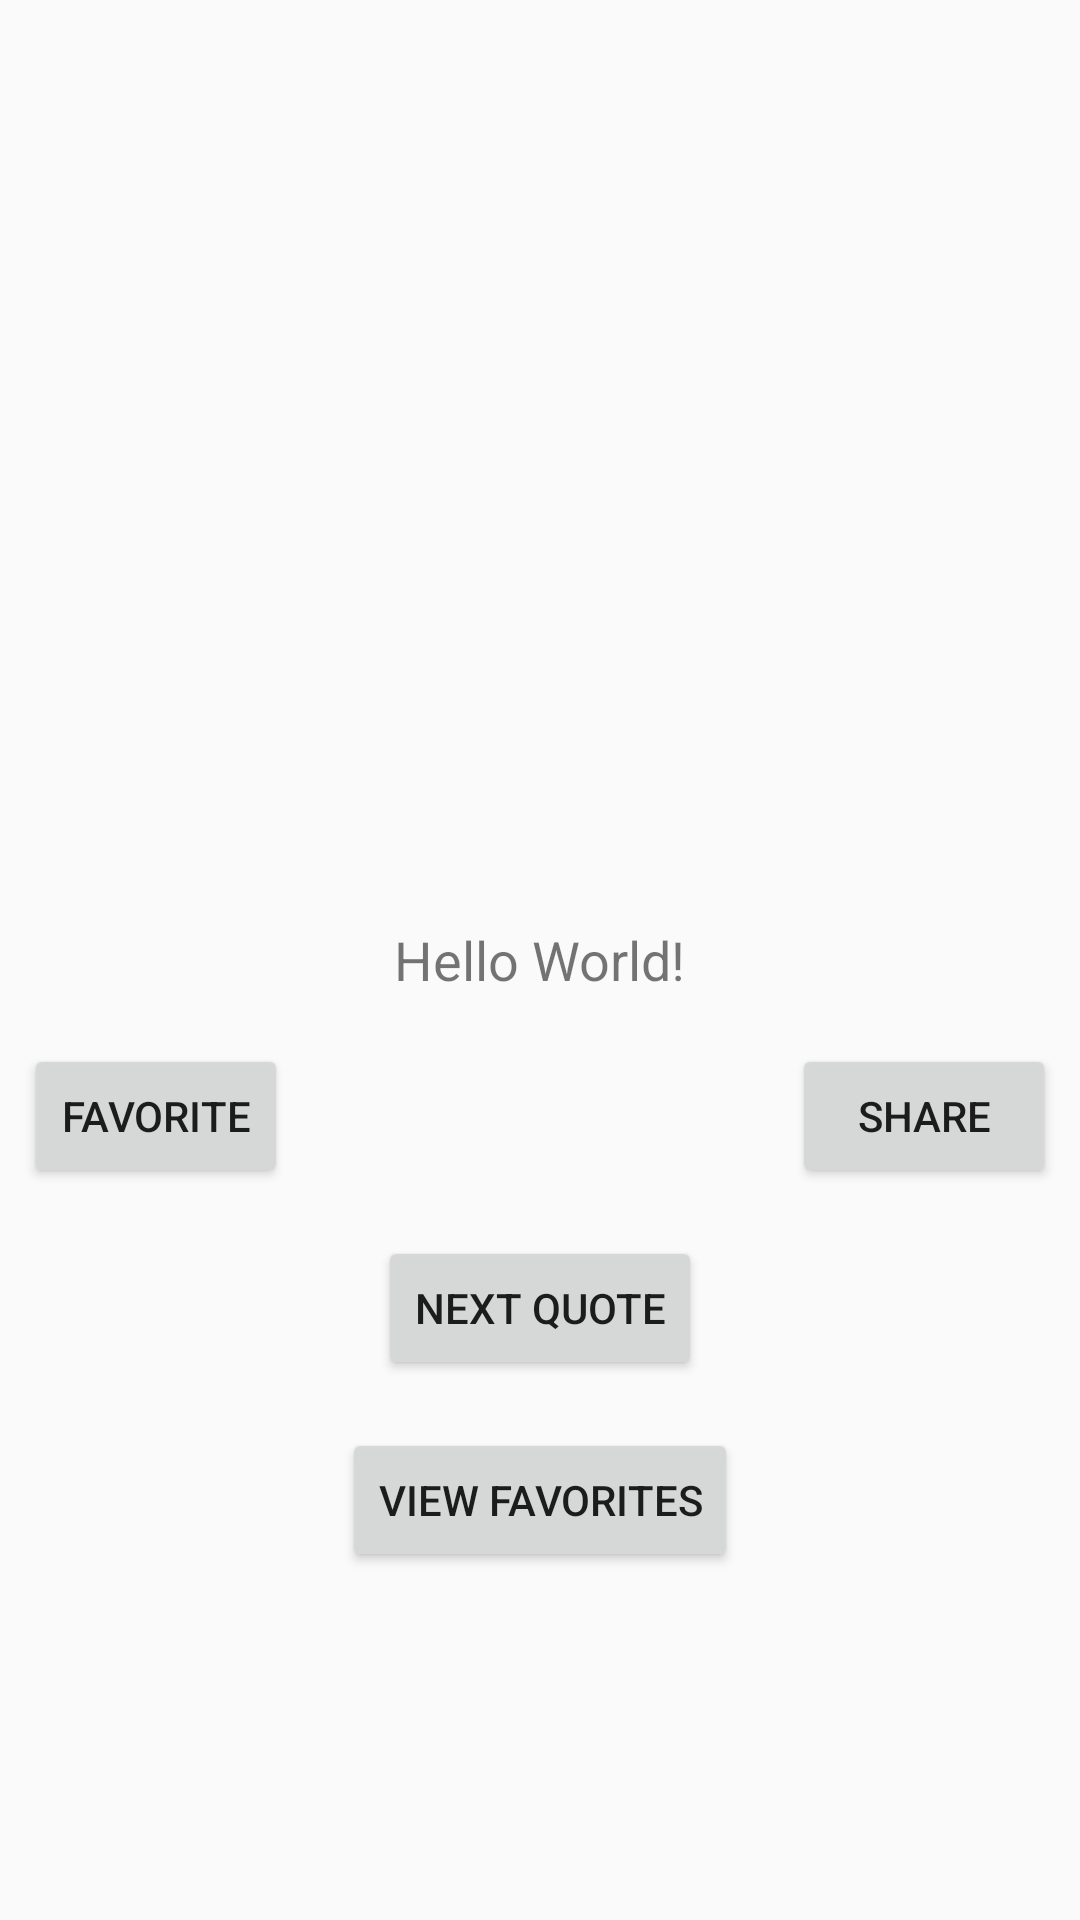

Layout XML and referenced resources for this Android screen:
<!-- AndroidManifest.xml: application theme AppTheme -->
<!-- res/layout/activity_main.xml -->
<?xml version="1.0" encoding="utf-8"?>
<RelativeLayout xmlns:android="http://schemas.android.com/apk/res/android"
    xmlns:tools="http://schemas.android.com/tools"
    android:layout_width="match_parent"
    android:layout_height="match_parent"
    tools:context=".MainActivity">

    <TextView
        android:id="@+id/quoteTextView"
        android:layout_width="wrap_content"
        android:layout_height="wrap_content"
        android:text="Hello World!"
        android:textSize="18sp"
        android:layout_centerInParent="true"/>

    <Button
        android:id="@+id/shareButton"
        android:layout_width="wrap_content"
        android:layout_height="wrap_content"
        android:text="Share"
        android:layout_below="@id/quoteTextView"
        android:layout_marginTop="16dp"
        android:layout_marginEnd="8dp"
        android:layout_alignParentEnd="true"/>

    <Button
        android:id="@+id/favoriteButton"
        android:layout_width="wrap_content"
        android:layout_height="wrap_content"
        android:text="Favorite"
        android:layout_below="@id/quoteTextView"
        android:layout_marginTop="16dp"
        android:layout_marginStart="8dp"
        android:layout_alignParentStart="true"/>


    <Button
        android:id="@+id/nextQuoteButton"
        android:layout_width="wrap_content"
        android:layout_height="wrap_content"
        android:text="Next Quote"
        android:layout_below="@id/favoriteButton"
        android:layout_centerHorizontal="true"
        android:layout_marginTop="16dp"/>
    

    <Button
        android:id="@+id/viewFavoritesButton"
        android:layout_width="wrap_content"
        android:layout_height="wrap_content"
        android:text="View Favorites"
        android:layout_below="@id/nextQuoteButton"
        android:layout_centerHorizontal="true"
        android:layout_marginTop="16dp"/>


</RelativeLayout>
<!-- resources referenced by this layout -->
<resources>
  <style name="AppTheme" parent="Theme.AppCompat.Light.DarkActionBar">
          
          <item name="colorPrimary">@color/colorPrimary</item>
          <item name="colorPrimaryDark">@color/colorPrimaryDark</item>
          <item name="colorAccent">@color/colorAccent</item>
      </style>
  <!-- not gathered from this repository: default colours our renderer supplied (Android Studio template values) -->
  <color name="colorPrimary">#FF6200EE</color>
  <color name="colorPrimaryDark">#FF3700B3</color>
  <color name="colorAccent">#FF03DAC5</color>
</resources>
